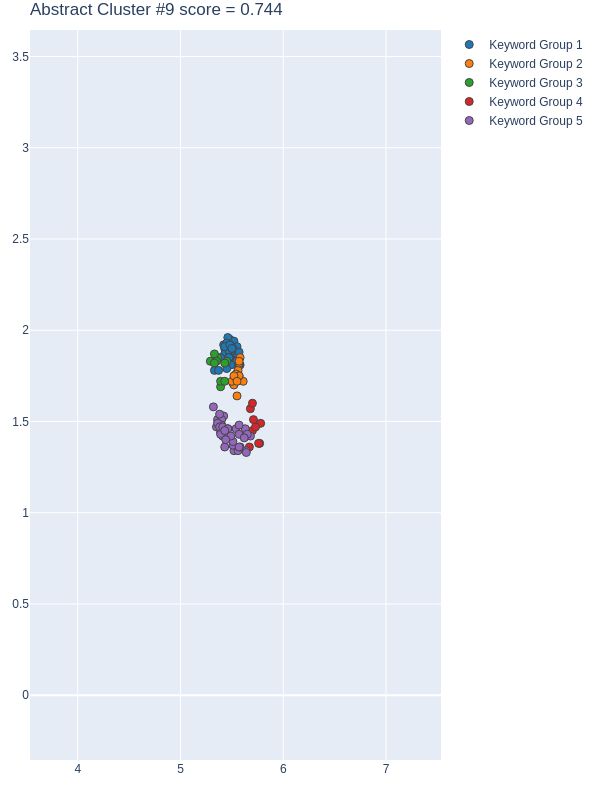

The file beside this chart, header and first rows:
group, score, num_keywords, keywords, num_docs, doc_ids, x, y
1, 0.959, 32, ['Machine Learning', 'unsupervised Self …, 24, [72, 74, 82, 171, 208, 230, 232, 282, 30…, [5.4800000191, 5.5199999809, 5.5, 5.4299…, [1.9500000477000001, 1.9400000572, 1.879…
2, 0.9261, 17, ['Sri Lanka', 'Nirma University', 'Shaan…, 17, [59, 72, 120, 135, 171, 208, 282, 283, 3…, [5.5700001717, 5.5599999428, 5.579999923…, [1.8099999428, 1.7799999714, 1.850000023…
3, 0.8566, 10, ['small portion', 'key role', "meter DEM…, 8, [74, 230, 232, 316, 374, 391, 464, 497], [5.2899999618999995, 5.3600001335, 5.449…, [1.8300000429, 1.8500000238, 1.830000042…
4, 0.7664, 10, ['high spatial resolution imagery', 'Lan…, 9, [59, 74, 135, 171, 302, 393, 565, 588, 5…, [5.6799998283, 5.7699999809, 5.760000228…, [1.4400000572, 1.3799999952, 1.379999995…
5, 0.2131, 35, ['population and poverty', 'physical lan…, 27, [59, 72, 120, 135, 171, 208, 232, 282, 2…, [5.3600001335, 5.5199999809, 5.409999847…, [1.5099999905, 1.3400000334, 1.419999957…
6, -0.6668, 50, ['Previous research', 'urban planning an…, 30, [59, 72, 74, 82, 120, 135, 171, 208, 230…, [5.4499998093, 5.4600000381000005, 5.630…, [1.6599999666, 1.5099999905, 1.580000042…
